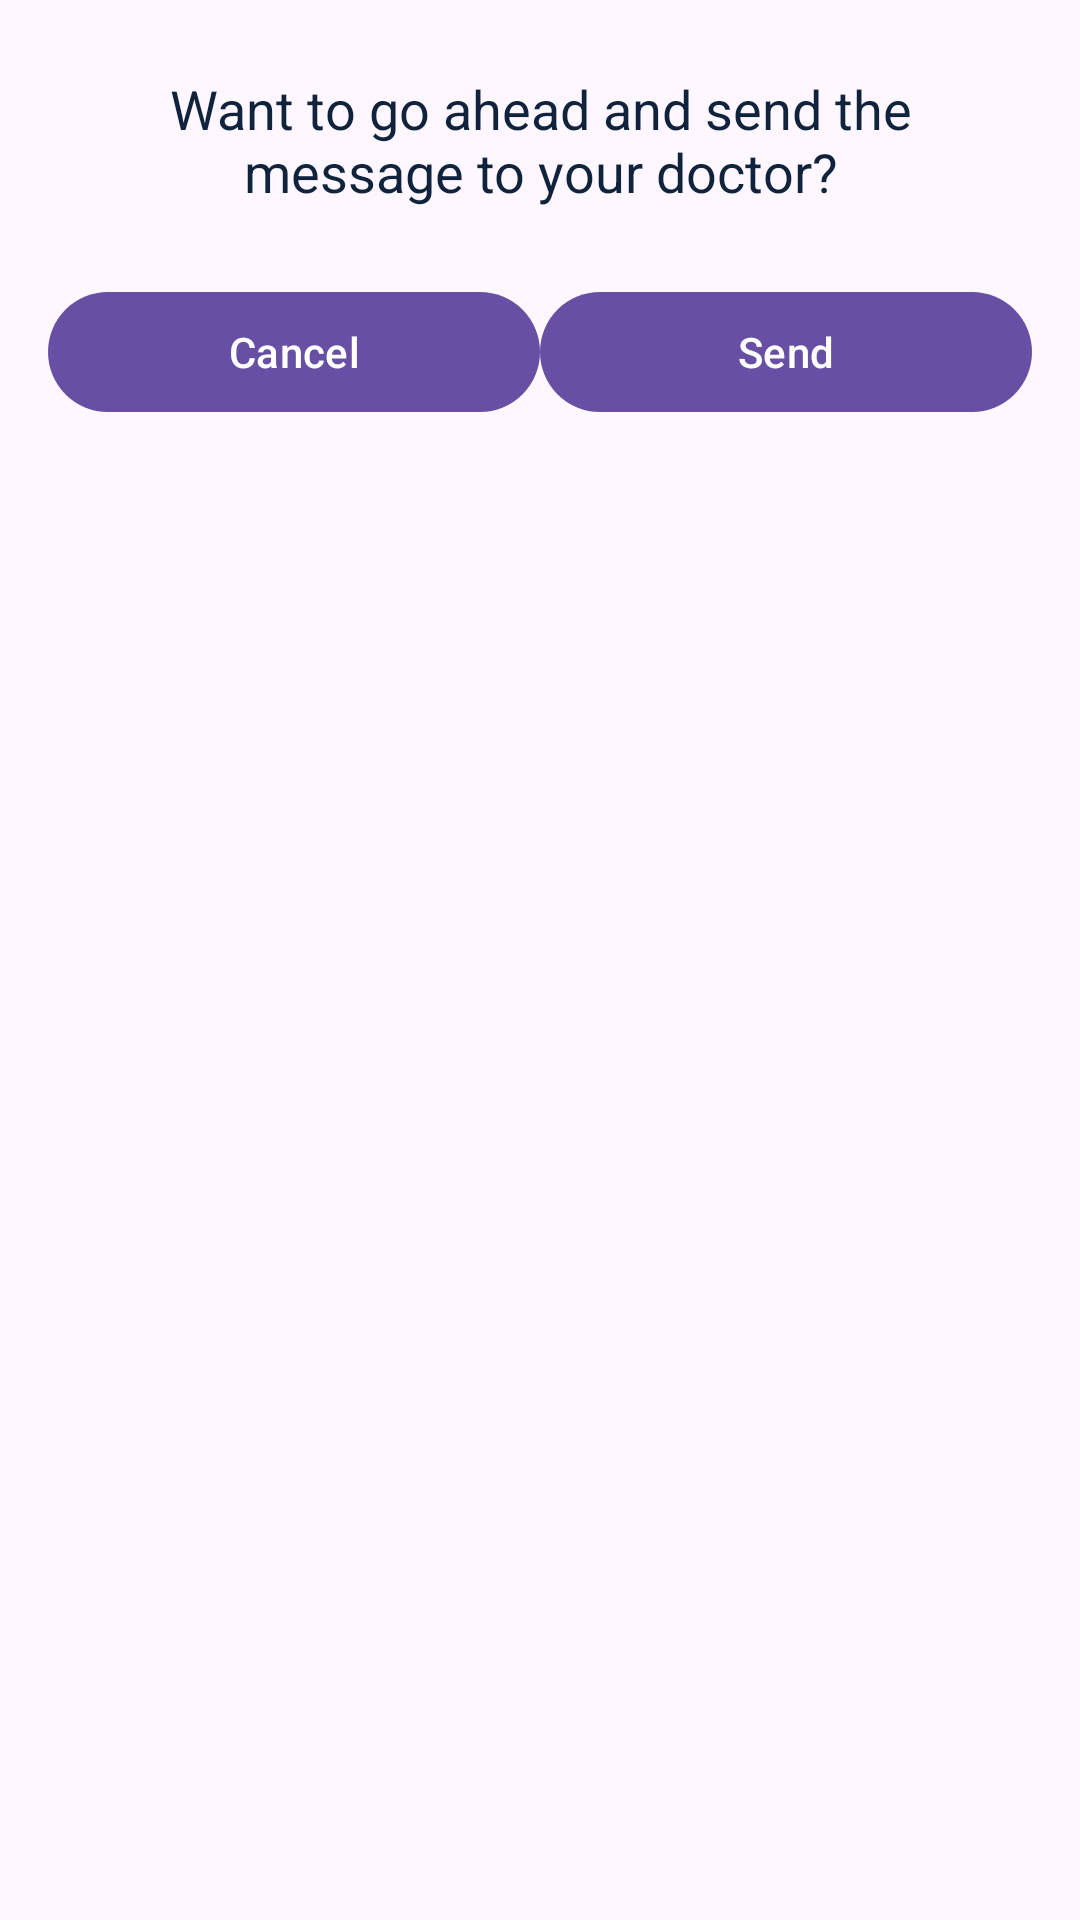

Android layout source for this screen:
<!-- AndroidManifest.xml: application theme Theme.ICnew -->
<!-- res/layout/dialogue.xml -->
<?xml version="1.0" encoding="utf-8"?>
<LinearLayout xmlns:android="http://schemas.android.com/apk/res/android"
    android:layout_width="match_parent"
    android:layout_height="wrap_content"
    android:orientation="vertical"
    android:padding="8dp">

    <TextView
        android:layout_width="match_parent"
        android:layout_height="wrap_content"
        android:text="Want to go ahead and send the message to your doctor?"
        android:textSize="18sp"
        android:padding="16dp"
        android:textAlignment="center"
        android:textColor="@color/app_on_surface" />

    <LinearLayout
        android:layout_width="match_parent"
        android:layout_height="wrap_content"
        android:orientation="horizontal"
        android:padding="8dp">

        <com.google.android.material.button.MaterialButton
            android:id="@+id/btn_cancel"
            android:layout_width="0dp"
            android:layout_height="wrap_content"
            android:layout_weight="1"
            android:text="Cancel"
            android:onClick="cancelSend" />

        <com.google.android.material.button.MaterialButton
            android:id="@+id/btn_send"
            android:layout_width="0dp"
            android:layout_height="wrap_content"
            android:layout_weight="1"
            android:text="Send"
            android:onClick="confirmSend" />
    </LinearLayout>
</LinearLayout>
<!-- resources referenced by this layout -->
<resources>
  <color name="app_on_surface">#10233D</color>
  <style name="Theme.ICnew" parent="Base.Theme.ICnew" />
  <style name="Base.Theme.ICnew" parent="Theme.Material3.DayNight.NoActionBar">
          
          
      </style>
</resources>
